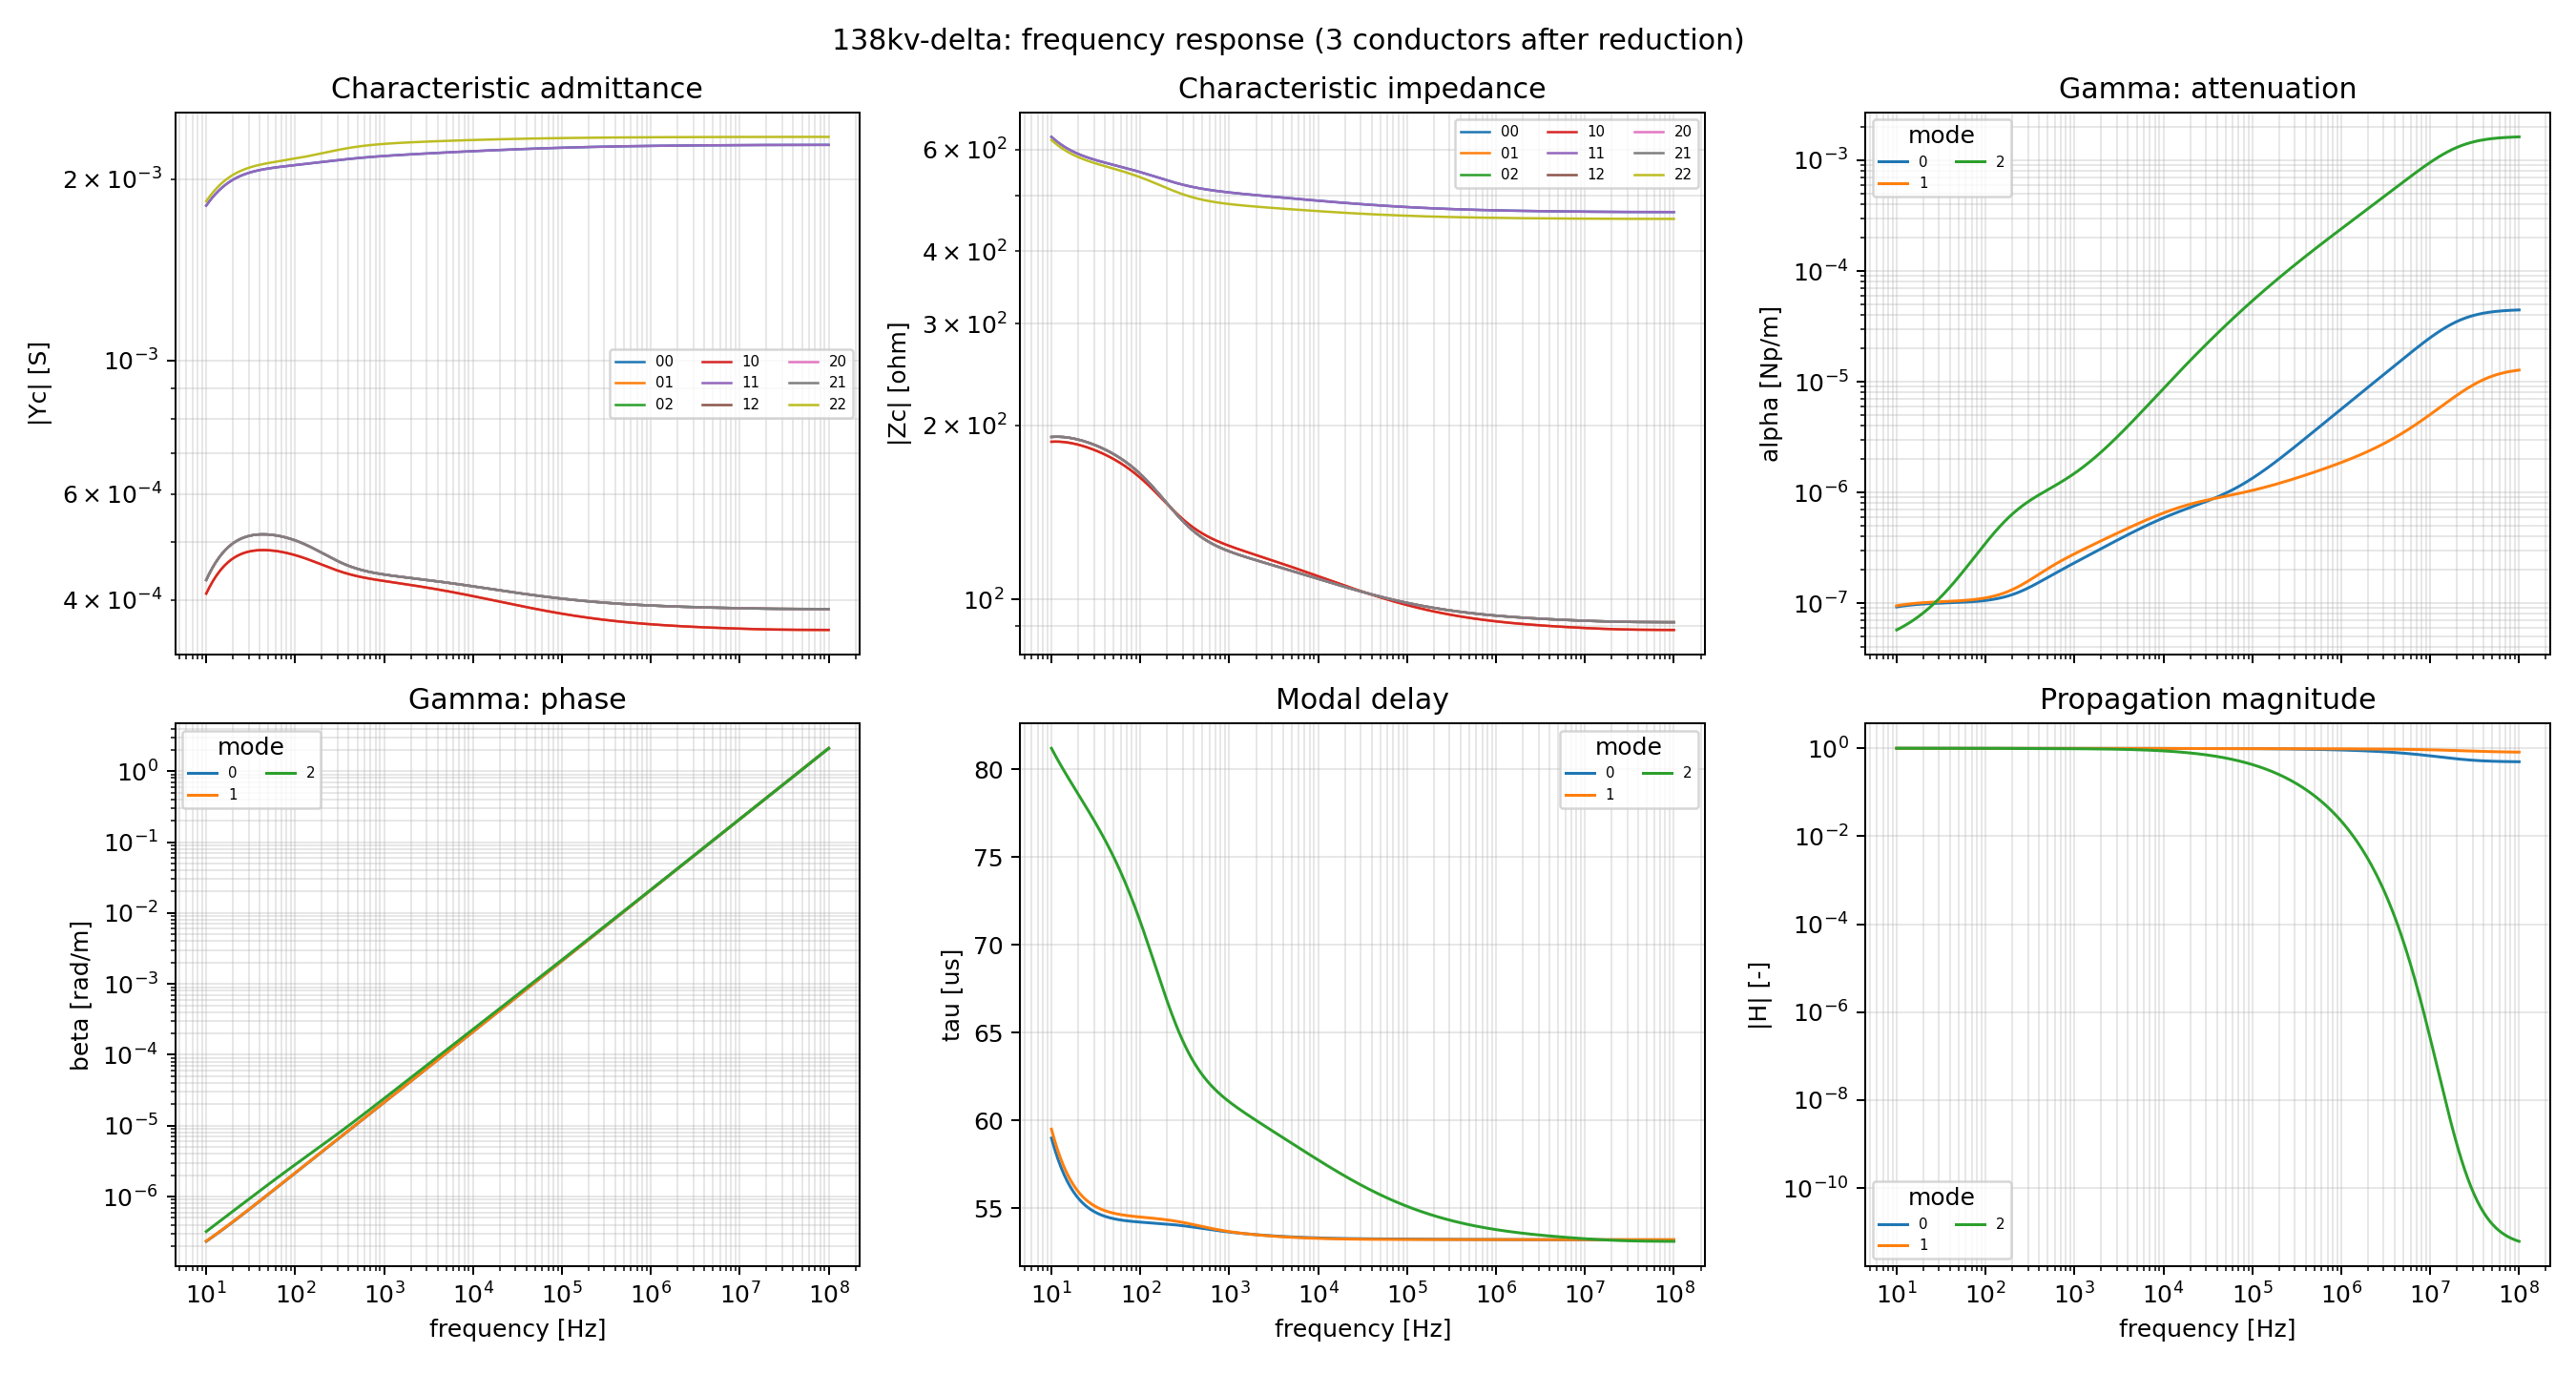

The table this chart was drawn from, first rows:
omega, Overhead_Yc_real_0_0, Overhead_Yc_imag_0_0, Overhead_Yc_real_0_1, Overhead_Yc_imag_0_1, Overhead_Yc_real_0_2, Overhead_Yc_imag_0_2, Overhead_Yc_real_1_0, Overhead_Yc_imag_1_0, Overhead_Yc_real_1_1, Overhead_Yc_imag_1_1, Overhead_Yc_real_1_2, Overhead_Yc_imag_1_2, Overhead_Yc_real_2_0, Overhead_Yc_imag_2_0, Overhead_Yc_real_2_1, Overhead_Yc_imag_2_1, Overhead_Yc_real_2_2, Overhead_Yc_imag_2_2, Overhead_Zc_real_0_0, Overhead_Zc_imag_0_0, Overhead_Zc_real_0_1, Overhead_Zc_imag_0_1, Overhead_Zc_real_0_2
6.2831853071795869e+01, 1.7032837709576086e-03, 6.0537765527471799e-04, -3.5247528559459462e-04, -2.0865254256802814e-04, -3.6981389769555470e-04, -2.2231687100472379e-04, -3.5247528559459478e-04, -2.0865254256802860e-04, 1.7032837709576080e-03, 6.0537765527471734e-04, -3.6981389769555486e-04, -2.2231687100472385e-04, -3.6981389769555453e-04, -2.2231687100472390e-04, -3.6981389769555470e-04, -2.2231687100472409e-04, 1.7298025958438741e-03, 6.2198162511251640e-04, 6.0790527207062496e+02, -1.6952596951581563e+02, 1.8740063545321769e+02, -3.0164403720883604e+00, 1.9099872054090957e+02
6.5415379968575820e+01, 1.7227324769410037e-03, 5.9542160129272292e-04, -3.6022520157954504e-04, -2.0531233417130969e-04, -3.7815406602838584e-04, -2.1894084831587156e-04, -3.6022520157954498e-04, -2.0531233417130960e-04, 1.7227324769410034e-03, 5.9542160129272270e-04, -3.7815406602838562e-04, -2.1894084831587134e-04, -3.7815406602840373e-04, -2.1894084831622026e-04, -3.7815406602840351e-04, -2.1894084831622024e-04, 1.7497560218813753e-03, 6.1212218243094849e-04, 6.0573111404218901e+02, -1.6431898016476731e+02, 1.8745707266917915e+02, -3.5254015203983271e+00, 1.9107091784867538e+02
6.8105136602345354e+01, 1.7416386925359047e-03, 5.8507612599967512e-04, -3.6775372193360807e-04, -2.0173694949742802e-04, -3.8627310265759729e-04, -2.1530352552071554e-04, -3.6775372193360802e-04, -2.0173694949742805e-04, 1.7416386925359049e-03, 5.8507612599967480e-04, -3.8627310265759729e-04, -2.1530352552071548e-04, -3.8627310265750448e-04, -2.1530352551979315e-04, -3.8627310265750453e-04, -2.1530352551979312e-04, 1.7691681561646411e-03, 6.0186177787257460e-04, 6.0365264229524257e+02, -1.5927271165238537e+02, 1.8748490801548130e+02, -4.0402329751399071e+00, 1.9111395011920524e+02
7.0905490938862883e+01, 1.7599791614911243e-03, 5.7437619433245760e-04, -3.7504733558627767e-04, -1.9794384213055042e-04, -3.9415544530616519e-04, -2.1142228366814305e-04, -3.7504733558627772e-04, -1.9794384213055036e-04, 1.7599791614911243e-03, 5.7437619433245771e-04, -3.9415544530616519e-04, -2.1142228366814305e-04, -3.9415544530588931e-04, -2.1142228366496739e-04, -3.9415544530588926e-04, -2.1142228366496739e-04, 1.7880143763501363e-03, 5.9123544120423012e-04, 6.0166564311370405e+02, -1.5438455961358670e+02, 1.8748473763123332e+02, -4.5596232906814445e+00, 1.9112834012735354e+02
7.3820990546372755e+01, 1.7777340384071165e-03, 5.6335833542722335e-04, -3.8209433129449366e-04, -1.9395125480468735e-04, -4.0178734486882102e-04, -2.0731550063825618e-04, -3.8209433129449361e-04, -1.9395125480468735e-04, 1.7777340384071165e-03, 5.6335833542722291e-04, -4.0178734486882097e-04, -2.0731550063825613e-04, -4.0178734486883029e-04, -2.0731550063838461e-04, -4.0178734486883018e-04, -2.0731550063838455e-04, 1.8062734690373573e-03, 5.8027993719492708e-04, 5.9976594671806959e+02, -1.4965187876154482e+02, 1.8745720764665109e+02, -5.0823533207584664e+00, 1.9111466500584925e+02
7.6856369980520014e+01, 1.7948870537379566e-03, 5.5206025471190873e-04, -3.8888486697120120e-04, -1.8977801583731463e-04, -4.0915696208635474e-04, -2.0300234537364505e-04, -3.8888486697120109e-04, -1.8977801583731444e-04, 1.7948870537379557e-03, 5.5206025471190852e-04, -4.0915696208635501e-04, -2.0300234537364543e-04, -4.0915696208658974e-04, -2.0300234537214837e-04, -4.0915696208658969e-04, -2.0300234537214829e-04, 1.8239278180153078e-03, 5.6903337795328752e-04, 5.9794943486877889e+02, -1.4507198001529642e+02, 1.8740300596261497e+02, -5.6072986055751119e+00, 1.9107354817432309e+02
8.0016558472918234e+01, 1.8114254811547284e-03, 5.4052035621138966e-04, -3.9541093616105673e-04, -1.8544329338815747e-04, -4.1625436058367632e-04, -1.9850251592918612e-04, -3.9541093616105694e-04, -1.8544329338815796e-04, 1.8114254811547293e-03, 5.4052035621138955e-04, -4.1625436058367616e-04, -1.9850251592918550e-04, -4.1625436058072144e-04, -1.9850251592903490e-04, -4.1625436058072117e-04, -1.9850251592903520e-04, 1.8409633958955188e-03, 5.5753473726872593e-04, 5.9621204845419606e+02, -1.4064213017138056e+02, 1.8732285299535363e+02, -6.1334265668190859e+00, 1.9100564988682507e+02
8.3306687935856900e+01, 1.8273402395887275e-03, 5.2877742582896207e-04, -4.0166640838621575e-04, -1.8096643339384142e-04, -4.2307156823643969e-04, -1.9383607218220438e-04, -4.0166640838621532e-04, -1.8096643339384074e-04, 1.8273402395887260e-03, 5.2877742582896239e-04, -4.2307156823643991e-04, -1.9383607218220535e-04, -4.2307156823766793e-04, -1.9383607217484194e-04, -4.2307156823766820e-04, -1.9383607217484175e-04, 1.8573698850812604e-03, 5.4582352891108059e-04, 5.9454979319582742e+02, -1.3635955079572787e+02, 1.8721749405604766e+02, -6.6597992766971617e+00, 1.9091165967816261e+02
8.6732101296147491e+01, 1.8426257188275238e-03, 5.1687005868728236e-04, -4.0764692339425614e-04, -1.7636667144191659e-04, -4.2960249895981255e-04, -1.8902311986907557e-04, -4.0764692339425679e-04, -1.7636667144191781e-04, 1.8426257188275264e-03, 5.1687005868728214e-04, -4.2960249895981228e-04, -1.8902311986907405e-04, -4.2960249895022858e-04, -1.8902311986500870e-04, -4.2960249895022804e-04, -1.8902311986500916e-04, 1.8731405287347029e-03, 5.3393921947282477e-04, 5.9295875153471138e+02, -1.3222141944742705e+02, 1.8708769100422862e+02, -7.1855668143071600e+00, 1.9079228758187625e+02
9.0298361171640849e+01, 1.8572798569976541e-03, 5.0483657921777112e-04, -4.1334992716390975e-04, -1.7166309409418558e-04, -4.3584299380156137e-04, -1.8408377086387808e-04, -4.1334992716390877e-04, -1.7166309409418404e-04, 1.8572798569976505e-03, 5.0483657921777166e-04, -4.3584299380156164e-04, -1.8408377086388003e-04, -4.3584299380910920e-04, -1.8408377084786997e-04, -4.3584299380910980e-04, -1.8408377084786921e-04, 1.8882722152340455e-03, 5.2192113853841572e-04, 5.9143508089135310e+02, -1.2822487131676331e+02, 1.8693421482967065e+02, -7.7099738790273555e+00, 1.9064825681675396e+02
9.4011258904507542e+01, 1.8713037075471291e-03, 4.9271425304939491e-04, -4.1877443409553118e-04, -1.6687424752117534e-04, -4.4179061554145733e-04, -1.7903770299222807e-04, -4.1877443409553292e-04, -1.6687424752117455e-04, 1.8713037075471276e-03, 4.9271425304939112e-04, -4.4179061554145549e-04, -1.7903770299222766e-04, -4.4179061549006165e-04, -1.7903770304152864e-04, -4.4179061549006366e-04, -1.7903770304152964e-04, 1.9027650759173523e-03, 5.0980766706141666e-04, 5.8997503275225847e+02, -1.2436700339264678e+02, 1.8675783830491184e+02, -8.2323449991526356e+00, 1.9048029552823090e+02
9.7876823965948702e+01, 1.8847017069098262e-03, 4.8053940292770123e-04, -4.2392115073474859e-04, -1.6201819488170500e-04, -4.4744476917856055e-04, -1.7390423497476123e-04, -4.2392115073474891e-04, -1.6201819488170899e-04, 1.8847017069098346e-03, 4.8053940292770296e-04, -4.4744476917856190e-04, -1.7390423497475730e-04, -4.4744476914188107e-04, -1.7390423495010173e-04, -4.4744476914187808e-04, -1.7390423495010300e-04, 1.9166227450806866e-03, 4.9763635682750166e-04, 5.8857494743771633e+02, -1.2064486849676872e+02, 1.8655932985166530e+02, -8.7520903815904880e+00, 1.9028913112008286e+02
1.0190133374761122e+02, 1.8974808032096483e-03, 4.6834699260074429e-04, -4.2879205954988661e-04, -1.5711232561053162e-04, -4.5280628208613927e-04, -1.6870206533313925e-04, -4.2879205954988602e-04, -1.5711232561052958e-04, 1.8974808032096442e-03, 4.6834699260074380e-04, -4.5280628208613899e-04, -1.6870206533314139e-04, -4.5280628210054815e-04, -1.6870206533734720e-04, -4.5280628210054945e-04, -1.6870206533734657e-04, 1.9298515086035514e-03, 4.8544345020571679e-04, 5.8723125725734440e+02, -1.1705550309374004e+02, 1.8633944407855691e+02, -9.2687048231828690e+00, 1.9007547924387168e+02
1.0609132375560732e+02, 1.9096507520367156e-03, 4.5617004586738931e-04, -4.3339051802210185e-04, -1.5217305534629899e-04, -4.5787754361627437e-04, -1.6344898064279926e-04, -4.3339051802210484e-04, -1.5217305534629720e-04, 1.9096507520367124e-03, 4.5617004586738383e-04, -4.5787754361627025e-04, -1.6344898064279913e-04, -4.5787754360983806e-04, -1.6344898072843752e-04, -4.5787754360984147e-04, -1.6344898072843774e-04, 1.9424606119438212e-03, 4.7326333486378549e-04, 5.8594051047160974e+02, -1.1359590298183861e+02, 1.8609892207039226e+02, -9.7817462967362658e+00, 1.8984004443109473e+02
1.1045359822369301e+02, 1.9212236983607509e-03, 4.4403995183151451e-04, -4.3772107343211539e-04, -1.4721599455305926e-04, -4.6266228568891802e-04, -1.5816200022472090e-04, -4.3772107343212070e-04, -1.4721599455306153e-04, 1.9212236983607498e-03, 4.4403995183150128e-04, -4.6266228568891450e-04, -1.5816200022471347e-04, -4.6266228569574931e-04, -1.5816200046695955e-04, -4.6266228569575733e-04, -1.5816200046696625e-04, 1.9544618346639827e-03, 4.6112879978290504e-04, 5.8469935161141200e+02, -1.1026304697673048e+02, 1.8583847971098638e+02, -1.0290851164282262e+01, 1.8958350769592030e+02
1.1499524116283990e+02, 1.9322139847548173e-03, 4.3198585684007325e-04, -4.4178937960146972e-04, -1.4225563181660618e-04, -4.6716552733826449e-04, -1.5285704959856406e-04, -4.4178937960146912e-04, -1.4225563181662155e-04, 1.9322139847548498e-03, 4.3198585684003753e-04, -4.6716552733828433e-04, -1.5285704959854506e-04, -4.6716552597461907e-04, -1.5285705090002367e-04, -4.6716552597461728e-04, -1.5285705090006731e-04, 1.9658693178863278e-03, 4.4907044911422479e-04, 5.8350454473439561e+02, -1.0705390149684995e+02, 1.8555880729076446e+02, -1.0795727272049424e+01, 1.8930652629089838e+02
1.1972362786514542e+02, 1.9426373848596063e-03, 4.2003622833969913e-04, -4.4560174211742259e-04, -1.3730617479742969e-04, -4.7139295304778024e-04, -1.4754973219337087e-04, -4.4560174211742264e-04, -1.3730617479742967e-04, 1.9426373848596061e-03, 4.2003622833969940e-04, -4.7139295304778013e-04, -1.4754973219337098e-04, -4.7139295305832481e-04, -1.4754973218455321e-04, -4.7139295305832470e-04, -1.4754973218455292e-04, 1.9766986217904731e-03, 4.3711810642830981e-04, 5.8235292155351169e+02, -1.0396538663970321e+02, 1.8526057447455406e+02, -1.1296106162762355e+01, 1.8900973558743115e+02
1.2464643688076109e+02, 1.9525114280027182e-03, 4.0821483636923819e-04, -4.4916539469600479e-04, -1.3237946549595273e-04, -4.7535155509802749e-04, -1.4225327494547230e-04, -4.4916539469600490e-04, -1.3237946549595273e-04, 1.9525114280027191e-03, 4.0821483636923830e-04, -4.7535155509802754e-04, -1.4225327494547232e-04, -4.7535155509474133e-04, -1.4225327494243176e-04, -4.7535155509474138e-04, -1.4225327494243179e-04, 1.9869674833981662e-03, 4.2529702957344671e-04, 5.8124149396667156e+02, -1.0099448520608438e+02, 1.8494439698512247e+02, -1.1791828942088745e+01, 1.8869371880675726e+02
1.2977166248729000e+02, 1.9618549101488693e-03, 3.9654501950766560e-04, -4.5248814791795081e-04, -1.2748718226810346e-04, -4.7904887205976699e-04, -1.3698070861588001e-04, -4.5248814791795075e-04, -1.2748718226810344e-04, 1.9618549101488685e-03, 3.9654501950766560e-04, -4.7904887205976699e-04, -1.3698070861587996e-04, -4.7904887206010890e-04, -1.3698070861361256e-04, -4.7904887206010890e-04, -1.3698070861361251e-04, 1.9966948357527936e-03, 4.1363194423793244e-04, 5.8016733971335623e+02, -9.8138127650825794e+01, 1.8461086813121605e+02, -1.2282748742204376e+01, 1.8835903553804573e+02
1.3510762767190218e+02, 1.9706875806030769e-03, 3.8504746547679411e-04, -4.5557828820045693e-04, -1.2263970645164611e-04, -4.8249308049842121e-04, -1.3174371186984918e-04, -4.5557828820045687e-04, -1.2263970645164614e-04, 1.9706875806030769e-03, 3.8504746547679384e-04, -4.8249308049842121e-04, -1.3174371186984912e-04, -4.8249308048351586e-04, -1.3174371184980819e-04, -4.8249308048351581e-04, -1.3174371184980813e-04, 2.0059007424163642e-03, 4.0214491111866468e-04, 5.7912765770010719e+02, -9.5393264299594449e+01, 1.8426053847578214e+02, -1.2768771539923975e+01, 1.8800620181723460e+02
1.4066299764724951e+02, 1.9790299432847335e-03, 3.7374062481742242e-04, -4.5844446952611912e-04, -1.1784633895631135e-04, -4.8569283486740456e-04, -1.2655281852697582e-04, -4.5844446952611917e-04, -1.1784633895631131e-04, 1.9790299432847344e-03, 3.7374062481742291e-04, -4.8569283486740462e-04, -1.2655281852697603e-04, -4.8569283483059612e-04, -1.2655281847992404e-04, -4.8569283483059617e-04, -1.2655281847992407e-04, 2.0146061420562955e-03, 3.9085571005819926e-04, 5.7811975946147925e+02, -9.2756856462416806e+01, 1.8389391702119386e+02, -1.3249841876093379e+01, 1.8763569052132536e+02
1.4644679392313063e+02, 1.9869030016687128e-03, 3.6264085797690481e-04, -4.6109558790082000e-04, -1.1311537431620472e-04, -4.8865712519559909e-04, -1.2141748726994209e-04, -4.6109558790081962e-04, -1.1311537431620506e-04, 1.9869030016687107e-03, 3.6264085797690215e-04, -4.8865712519559888e-04, -1.2141748726994109e-04, -4.8865712515729369e-04, -1.2141748723435682e-04, -4.8865712515729423e-04, -1.2141748723435670e-04, 2.0228325803027507e-03, 3.7978198139873294e-04, 5.7714106195124623e+02, -9.0225880731336815e+01, 1.8351147158198089e+02, -1.3725935872788343e+01, 1.8724793140132209e+02
1.5246840895675493e+02, 1.9943281182467358e-03, 3.5176242865242501e-04, -4.6354071422353077e-04, -1.0845410062480553e-04, -4.9139519861247536e-04, -1.1634609355487236e-04, -4.6354071422353093e-04, -1.0845410062480546e-04, 1.9943281182467358e-03, 3.5176242865242533e-04, -4.9139519861247515e-04, -1.1634609355487245e-04, -4.9139519862022567e-04, -1.1634609356267403e-04, -4.9139519862022578e-04, -1.1634609356267410e-04, 2.0306020616361487e-03, 3.6893920923599294e-04, 5.7618909004670070e+02, -8.7797332621931616e+01, 1.8311362557124215e+02, -1.4197058552485535e+01, 1.8684330740547333e+02
1.5873762140539807e+02, 2.0013267616776930e-03, 3.4111746810184813e-04, -4.6578896568573246e-04, -1.0386878443378154e-04, -4.9391642641558194e-04, -1.1134590601504565e-04, -4.6578896568573225e-04, -1.0386878443378169e-04, 2.0013267616776922e-03, 3.4111746810184607e-04, -4.9391642641558216e-04, -1.1134590601504496e-04, -4.9391642641453146e-04, -1.1134590601944444e-04, -4.9391642641453178e-04, -1.1134590601944434e-04, 2.0379367954712307e-03, 3.5834067733306031e-04, 5.7526147758800300e+02, -8.5468234469424999e+01, 1.8270075467166780e+02, -1.4663238683816481e+01, 1.8642215099515863e+02
1.6526461200621813e+02, 2.0079203599211843e-03, 3.3071638540590196e-04, -4.6784944336011164e-04, -9.9364873632575197e-05, -4.9623020959294929e-04, -1.0642329656329802e-04, -4.6784944336011132e-04, -9.9364873632575441e-05, 2.0079203599211830e-03, 3.3071638540589957e-04, -4.9623020959294961e-04, -1.0642329656329717e-04, -4.9623020953763644e-04, -1.0642329655055880e-04, -4.9623020953763676e-04, -1.0642329655055863e-04, 2.0448590261585640e-03, 3.4799788411107836e-04, 5.7435595234324944e+02, -8.3235633236915007e+01, 1.8227319496454561e+02, -1.5124519793699841e+01, 1.8598475172588772e+02
1.7205998010901936e+02, 2.0141301772844539e-03, 3.2056784518627520e-04, -4.6973116877946515e-04, -9.4946987667377945e-05, -4.9834591236982929e-04, -1.0158372723038577e-04, -4.6973116877946667e-04, -9.4946987667377051e-05, 2.0141301772844595e-03, 3.2056784518628485e-04, -4.9834591236982842e-04, -1.0158372723038905e-04, -4.9834591232017034e-04, -1.0158372728279049e-04, -4.9834591232016817e-04, -1.0158372728279106e-04, 2.0513909094095647e-03, 3.3792051531479628e-04, 5.7347033709057621e+02, -8.1096604439946248e+01, 1.8183123978352799e+02, -1.5580957372621208e+01, 1.8553135285386443e+02
1.7913476088881166e+02, 2.0199773094894307e-03, 3.1067836495474692e-04, -4.7144306735825623e-04, -9.0618719624576121e-05, -5.0027286848065844e-04, -9.6831543687269002e-05, -4.7144306735825606e-04, -9.0618719624576311e-05, 2.0199773094894294e-03, 3.1067836495474616e-04, -5.0027286848065822e-04, -9.6831543687268690e-05, -5.0027286848891095e-04, -9.6831543681307855e-05, -5.0027286848891095e-04, -9.6831543681307787e-05, 2.0575545254746526e-03, 3.2811602842913734e-04, 5.7260256575587448e+02, -7.9048258983412438e+01, 1.8137512507059600e+02, -1.6032623460645805e+01, 1.8506213680357322e+02
1.8650044326611896e+02, 2.0254820410601547e-03, 3.0105366507933575e-04, -4.7299368884289213e-04, -8.6383306037783199e-05, -5.0201999698934929e-04, -9.2170660097418451e-05, -4.7299368884289164e-04, -8.6383306037783375e-05, 2.0254820410601539e-03, 3.0105366507933245e-04, -5.0201999698934994e-04, -9.2170660097417489e-05, -5.0201999701202267e-04, -9.2170660130054020e-05, -5.0201999701202354e-04, -9.2170660130053925e-05, 2.0633711589585044e-03, 3.1859101525096381e-04, 5.7175063527065015e+02, -7.7087744155672993e+01, 1.8090506157537581e+02, -1.6479575380651912e+01, 1.8457725570548405e+02
1.9416898856413573e+02, 2.0306644539014387e-03, 2.9169751741972636e-04, -4.7439146925473344e-04, -8.2243055873561384e-05, -5.0359615787781361e-04, -8.7603982794711479e-05, -4.7439146925473187e-04, -8.2243055873562062e-05, 2.0306644539014340e-03, 2.9169751741971742e-04, -5.0359615787781491e-04, -8.7603982794708511e-05, -5.0359615781905127e-04, -8.7603982789186968e-05, -5.0359615781905343e-04, -8.7603982789186453e-05, 2.0688619802701901e-03, 3.0935004175595710e-04, 5.7091264644413434e+02, -7.5212241243535317e+01, 1.8042120510662485e+02, -1.6921880568241228e+01, 1.8407680305429173e+02
2.0215284993303081e+02, 2.0355440409958007e-03, 2.8261245916288020e-04, -4.7564456508343296e-04, -7.8199707413497790e-05, -5.0500992833507727e-04, -8.3133774865172370e-05, -4.7564456508343046e-04, -7.8199707413499254e-05, 2.0355440409957895e-03, 2.8261245916286513e-04, -5.0500992833507835e-04, -8.3133774865167003e-05, -5.0500992823607617e-04, -8.3133774783571683e-05, -5.0500992823607909e-04, -8.3133774783570544e-05, 2.0740476159669314e-03, 3.0039636462072817e-04, 5.7008678059187332e+02, -7.3418965233097111e+01, 1.7992367566329457e+02, -1.7359598494974577e+01, 1.8356083190995665e+02
2.1046499257294212e+02, 2.0401395529464445e-03, 2.7380002337367711e-04, -4.7676077625633738e-04, -7.4254540371004857e-05, -5.0626950804802157e-04, -7.8761774913078855e-05, -4.7676077625633613e-04, -7.4254540371005277e-05, 2.0401395529464419e-03, 2.7380002337367034e-04, -5.0626950804802287e-04, -7.8761774913076497e-05, -5.0626950810078058e-04, -7.8761774930959842e-05, -5.0626950810078177e-04, -7.8761774930959219e-05, 2.0789479833708212e-03, 2.9173216231938000e-04, 5.6927129060694608e+02, -7.1705168325846756e+01, 1.7941255765906857e+02, -1.7792773290648025e+01, 1.8302935481292238e+02
2.1911891478850168e+02, 2.0444690681005739e-03, 2.6526033976335988e-04, -4.7774753683475335e-04, -7.0408164794939096e-05, -5.0738274193732941e-04, -7.4488985037673373e-05, -4.7774753683474744e-04, -7.0408164794942592e-05, 2.0444690681005497e-03, 2.6526033976332584e-04, -5.0738274193733201e-04, -7.4488985037661053e-05, -5.0738274135089215e-04, -7.4488984437618008e-05, -5.0738274135089844e-04, -7.4488984437615338e-05, 2.0835823874326368e-03, 2.8335813409705783e-04, 5.6846450819525751e+02, -7.0068155956307720e+01, 1.7888786938299873e+02, -1.8221440891762768e+01, 1.8248231360799485e+02
2.2812866990908461e+02, 2.0485503072485848e-03, 2.5699284264677364e-04, -4.7861220493997277e-04, -6.6660932924472350e-05, -5.0835736668818597e-04, -7.0316094219499182e-05, -4.7861220493997239e-04, -6.6660932924472485e-05, 2.0485503072485835e-03, 2.5699284264677223e-04, -5.0835736668818586e-04, -7.0316094219498627e-05, -5.0835736666100307e-04, -7.0316094192503538e-05, -5.0835736666100307e-04, -7.0316094192503361e-05, 2.0879698039053029e-03, 2.7527421141009336e-04, 5.6766485231881154e+02, -6.8505219515424415e+01, 1.7834966450290889e+02, -1.8645611762749887e+01, 1.8191968044745093e+02
2.3750888911037561e+02, 2.0523997780006673e-03, 2.4899592893512599e-04, -4.7936143054817131e-04, -6.3012667642554427e-05, -5.0920039135445776e-04, -6.6243212764250224e-05, -4.7936143054817495e-04, -6.3012667642552245e-05, 2.0523997780006820e-03, 2.4899592893514664e-04, -5.0920039135445645e-04, -6.6243212764257665e-05, -5.0920039175174922e-04, -6.6243213154227229e-05, -5.0920039175174532e-04, -6.6243213154228747e-05, 2.0921280323496299e-03, 2.6747921081027092e-04, 5.6687078286399492e+02, -6.7013744595917586e+01, 1.7779787781676751e+02, -1.9065277475780615e+01, 1.8134130399286420e+02
2.4727480517431579e+02, 2.0560333230110832e-03, 2.4126726872828019e-04, -4.8000155950800891e-04, -5.9462887847008973e-05, -5.0991849087582257e-04, -6.2270100380470997e-05, -4.8000155950800864e-04, -5.9462887847009699e-05, 2.0560333230110772e-03, 2.4126726872827632e-04, -5.0991849087582192e-04, -6.2270100380469452e-05, -5.0991849058980234e-04, -6.2270100007951720e-05, -5.0991849058980277e-04, -6.2270100007951490e-05, 2.0960742397310625e-03, 2.5997114691191488e-04, 5.6608082921807875e+02, -6.5591138957153390e+01, 1.7723242936476802e+02, -1.9480399745115815e+01, 1.8074701330075365e+02
2.5744227722601380e+02, 2.0594664790885772e-03, 2.3380394533561424e-04, -4.8053889642662312e-04, -5.6010919733256224e-05, -5.1051826617154288e-04, -5.8396280951230218e-05, -4.8053889642662951e-04, -5.6010919733253371e-05, 2.0594664790885950e-03, 2.3380394533564861e-04, -5.1051826617153767e-04, -5.8396280951242436e-05, -5.1051826620492351e-04, -5.8396280952259133e-05, -5.1051826620491614e-04, -5.8396280952261911e-05, 2.0998253202966022e-03, 2.5274737270555923e-04, 5.6529361174360736e+02, -6.4234789197804574e+01, 1.7665328705679713e+02, -1.9890906360215595e+01, 1.8013668036809136e+02
2.6802781648779057e+02, 2.0627131500586325e-03, 2.2660208125863037e-04, -4.8097875870975595e-04, -5.2655540771339143e-05, -5.1100530176919961e-04, -5.4620705681055998e-05, -4.8097875870974001e-04, -5.2655540771345966e-05, 2.0627131500585922e-03, 2.2660208125854244e-04, -5.1100530176921533e-04, -5.4620705681025315e-05, -5.1100530172803473e-04, -5.4620706955121209e-05, -5.1100530172805457e-04, -5.4620706955114168e-05, 2.1033965666160232e-03, 2.4580419730530043e-04, 5.6450776818568272e+02, -6.2942224259684814e+01, 1.7606023120799185e+02, -2.0296711075247760e+01, 1.7950998533269822e+02
2.7904861309218421e+02, 2.0657881553853646e-03, 2.1965813418146774e-04, -4.8132719832428395e-04, -4.9395976955649595e-05, -5.1138587362740365e-04, -5.0942739168924359e-05, -4.8132719832429089e-04, -4.9395976955646790e-05, 2.0657881553853810e-03, 2.1965813418150460e-04, -5.1138587362739693e-04, -5.0942739168937329e-05, -5.1138587354951966e-04, -5.0942738546538102e-05, -5.1138587354951175e-04, -5.0942738546541165e-05, 2.1068042087904254e-03, 2.3913819945393138e-04, 5.6372205230772806e+02, -6.1710790061848101e+01, 1.7545331402226350e+02, -2.0697628704210000e+01, 1.7886687697090466e+02
2.9052256399745221e+02, 2.0687035058592506e-03, 2.1296691433765144e-04, -4.8158855192104410e-04, -4.6230385306683541e-05, -5.1166451224991328e-04, -4.7360667283536553e-05, -4.8158855192104226e-04, -4.6230385306684571e-05, 2.0687035058592450e-03, 2.1296691433764033e-04, -5.1166451224991469e-04, -4.7360667283532236e-05, -5.1166451241296254e-04, -4.7360667313146439e-05, -5.1166451241296460e-04, -4.7360667313145341e-05, 2.1100617098023778e-03, 2.3274421281189452e-04, 5.6293520993360630e+02, -6.0538127282991503e+01, 1.7483218768594239e+02, -2.1093519932743661e+01, 1.7820689837185731e+02
3.0246830205090794e+02, 2.0714721471908094e-03, 2.0652376412809081e-04, -4.8176788820153042e-04, -4.3157480089138576e-05, -5.1184643709825792e-04, -4.3873312333475562e-05, -4.8176788820152846e-04, -4.3157480089138637e-05, 2.0714721471908090e-03, 2.0652376412808116e-04, -5.1184643709826225e-04, -4.3873312333473068e-05, -5.1184643705577259e-04, -4.3873313486548547e-05, -5.1184643705577551e-04, -4.3873313486548052e-05, 2.1131834800825790e-03, 2.2661753042728532e-04, 5.6214609556577591e+02, -5.9421687796019462e+01, 1.7419678685391330e+02, -2.1484134035363400e+01, 1.7752987366215183e+02
3.1490522624728618e+02, 2.0741056579752629e-03, 2.0032340578954064e-04, -4.8186948044392570e-04, -4.0175640032136225e-05, -5.1193603262241654e-04, -4.0479160906430788e-05, -4.8186948044392748e-04, -4.0175640032136137e-05, 2.0741056579752634e-03, 2.0032340578954883e-04, -5.1193603262241264e-04, -4.0479160906433004e-05, -5.1193603259700577e-04, -4.0479159964720001e-05, -5.1193603259700306e-04, -4.0479159964720455e-05, 2.1161825944708886e-03, 2.2075273090639758e-04, 5.6135359779760086e+02, -5.8359026045511634e+01, 1.7354691982143521e+02, -2.1869186407343740e+01, 1.7683549721125908e+02
3.2785353323127407e+02, 2.0766150452431217e-03, 1.9436011298709576e-04, -4.8189737112561457e-04, -3.7283072811210222e-05, -5.1193741811288238e-04, -3.7176521644988311e-05, -4.8189737112561381e-04, -3.7283072811210358e-05, 2.0766150452431217e-03, 1.9436011298709107e-04, -5.1193741811288423e-04, -3.7176521644986881e-05, -5.1193741823892609e-04, -3.7176522088765996e-05, -5.1193741823892728e-04, -3.7176522088765501e-05, 2.1190715794759804e-03, 2.1514385632457844e-04, 5.6055666760323675e+02, -5.7347711301548557e+01, 1.7288238094498047e+02, -2.2248364767078947e+01, 1.7612344701708273e+02
3.4133425009536967e+02, 2.0790108050825493e-03, 1.8862820004363488e-04, -4.8185535538151707e-04, -3.4478113055887810e-05, -5.1185442373215045e-04, -3.3963841080435476e-05, -4.8185535538151491e-04, -3.4478113055888183e-05, 2.0790108050825480e-03, 1.8862820004362504e-04, -5.1185442373215370e-04, -3.3963841080431884e-05, -5.1185442398017807e-04, -3.3963841671172841e-05, -5.1185442398018002e-04, -3.3963841671171554e-05, 2.1218624695965986e-03, 2.0978489126160772e-04, 5.5975431628731496e+02, -5.6385302015914512e+01, 1.7220300798140732e+02, -2.2621274015691561e+01, 1.7539344400629417e+02
3.5536926852632291e+02, 2.0813028500964986e-03, 1.8312168236921518e-04, -4.8174697301642749e-04, -3.1759010857778949e-05, -5.1169059428326016e-04, -3.0839490453595895e-05, -4.8174697301642944e-04, -3.1759010857777200e-05, 2.0813028500965064e-03, 1.8312168236922640e-04, -5.1169059428326103e-04, -3.0839490453603803e-05, -5.1169059218091973e-04, -3.0839492748363414e-05, -5.1169059218092179e-04, -3.0839492748367392e-05, 2.1245667291460296e-03, 2.0466941728691627e-04, 5.5894561230862041e+02, -5.5469370307535129e+01, 1.7150863108349918e+02, -2.2987477297813872e+01, 1.7464520138474410e+02
3.6998138035561561e+02, 2.0835000836226490e-03, 1.7783425667776604e-04, -4.8157519651633449e-04, -2.9123903489764380e-05, -5.1144885147394079e-04, -2.7801747237740834e-05, -4.8157519651632289e-04, -2.9123903489769963e-05, 2.0835000836226269e-03, 1.7783425667771045e-04, -5.1144885147394806e-04, -2.7801747237707129e-05, -5.1144886061394368e-04, -2.7801741592403284e-05, -5.1144886061394346e-04, -2.7801741592385540e-05, 2.1271948533064444e-03, 1.9979059267092445e-04, 5.5812970705075577e+02, -5.4597528604461601e+01, 1.7079905351678465e+02, -2.3346470617448155e+01, 1.7387840407235484e+02
3.8519431457170947e+02, 2.0856117946742108e-03, 1.7275978461736631e-04, -4.8134341560621146e-04, -2.6571156174488689e-05, -5.1113254992877859e-04, -2.4849132166104804e-05, -4.8134341560620040e-04, -2.6571156174490719e-05, 2.0856117946742069e-03, 1.7275978461731817e-04, -5.1113254992879583e-04, -2.4849132166078316e-05, -5.1113255887451998e-04, -2.4849129970030522e-05, -5.1113255887452616e-04, -2.4849129970013703e-05, 2.1297576772470422e-03, 1.9514162498623783e-04, 5.5730577770797049e+02, -5.3767324791370356e+01, 1.7007417774188701e+02, -2.3697720354192160e+01, 1.7309284293643987e+02
4.0103277585416777e+02, 2.0876459603186648e-03, 1.6789208320899148e-04, -4.8105422398594510e-04, -2.4099156051447711e-05, -5.1074418053890841e-04, -2.1980233395474571e-05, -4.8105422398594532e-04, -2.4099156051449134e-05, 2.0876459603186587e-03, 1.6789208320899078e-04, -5.1074418053890342e-04, -2.1980233395471694e-05, -5.1074418019099921e-04, -2.1980232352627332e-05, -5.1074418019099574e-04, -2.1980232352626600e-05, 2.1322647693854308e-03, 1.9071554992039017e-04, 5.5647308872845406e+02, -5.2976372432322904e+01, 1.6933387893291203e+02, -2.4040589865002186e+01, 1.7228828186783107e+02
4.1752248469222599e+02, 2.0896102296657660e-03, 1.6322434604124688e-04, -4.8071013363747329e-04, -2.1706069526875209e-05, -5.1028613152919974e-04, -1.9193433212327780e-05, -4.8071013363747383e-04, -2.1706069526875097e-05, 2.0896102296657660e-03, 1.6322434604124908e-04, -5.1028613152919887e-04, -1.9193433212329027e-05, -5.1028613106055367e-04, -1.9193433409288785e-05, -5.1028613106055313e-04, -1.9193433409289564e-05, 2.1347253789242623e-03, 1.8650467593109792e-04, 5.5563101306414262e+02, -5.2222255787561089e+01, 1.6857806014373094e+02, -2.4374419167373453e+01, 1.7146451582051577e+02
4.3469021915296497e+02, 2.0915118018484404e-03, 1.5875023445591205e-04, -4.8031349198888828e-04, -1.9390405165463533e-05, -5.0976061226376958e-04, -1.6487502978950580e-05, -4.8031349198888817e-04, -1.9390405165463025e-05, 2.0915118018484430e-03, 1.5875023445591235e-04, -5.0976061226377131e-04, -1.6487502978951630e-05, -5.0976061209880019e-04, -1.6487503253124496e-05, -5.0976061209880160e-04, -1.6487503253124818e-05, 2.1371482690080972e-03, 1.8250161898027145e-04, 5.5477895850299410e+02, -5.1502579994510093e+01, 1.6780667686670805e+02, -2.4698469843592285e+01, 1.7062140162631260e+02
4.5256385836690953e+02, 2.0933574456963311e-03, 1.5446322942124600e-04, -4.7986650205402895e-04, -1.7150683056598073e-05, -5.0916967276786091e-04, -1.3861266916238830e-05, -4.7986650205402901e-04, -1.7150683056598594e-05, 2.0933574456963281e-03, 1.5446322942124516e-04, -5.0916967276785983e-04, -1.3861266916237541e-05, -5.0916967250754191e-04, -1.3861266911575724e-05, -5.0916967250754094e-04, -1.3861266911575239e-05, 2.1395417589231002e-03, 1.7869868195776245e-04, 5.5391643238306631e+02, -5.0814941162537345e+01, 1.6701973978488709e+02, -2.5011953511864956e+01, 1.6975885883294214e+02
4.7117242780167385e+02, 2.0951536854802205e-03, 1.5035673906122629e-04, -4.7937132311146670e-04, -1.4985494372142547e-05, -5.0851531944222210e-04, -1.1313671072913093e-05, -4.7937132311146654e-04, -1.4985494372141490e-05, 2.0951536854802253e-03, 1.5035673906122699e-04, -5.0851531944222535e-04, -1.1313671072915493e-05, -5.0851531921044472e-04, -1.1313671230584519e-05, -5.0851531921044732e-04, -1.1313671230585301e-05, 2.1419138877062528e-03, 1.7508795986088211e-04, 5.5304303056991080e+02, -5.0156913053503168e+01, 1.6621733207904356e+02, -2.5314032841551118e+01, 1.6887689043823946e+02
4.9054614639717357e+02, 2.0969062796120149e-03, 1.4642423933157716e-04, -4.7882977783825578e-04, -1.2893554654766821e-05, -5.0779919814519716e-04, -8.8438305160745051e-06, -4.7882977783825562e-04, -1.2893554654764727e-05, 2.0969062796120236e-03, 1.4642423933157933e-04, -5.0779919814520301e-04, -8.8438305160796449e-06, -5.0779919732998771e-04, -8.8438300415485520e-06, -5.0779919732999248e-04, -8.8438300415505070e-06, 2.1442718975552516e-03, 1.7166144627751848e-04, 5.5215844293850364e+02, -4.9526117991555111e+01, 1.6539957049326020e+02, -2.5603810253102932e+01, 1.6797554420923217e+02
5.1071647563894692e+02, 2.0986205448102306e-03, 1.4265915539193774e-04, -4.7824358879774054e-04, -1.0873667551434798e-05, -5.0702285897098374e-04, -6.4509951791359565e-06, -4.7824358879774092e-04, -1.0873667551438383e-05, 2.0986205448102180e-03, 1.4265915539193408e-04, -5.0702285897097333e-04, -6.4509951791271610e-06, -5.0702286059035764e-04, -6.4509962798252815e-06, -5.0702286059034962e-04, -6.4509962798219611e-06, 2.1466225327507996e-03, 1.6841092441731003e-04, 5.5126246929474746e+02, -4.8920185445777406e+01, 1.6456664740539139e+02, -2.5880347634266467e+01, 1.6705495615891090e+02
5.3171617064928171e+02, 2.1003021830811337e-03, 1.3905494754556781e-04, -4.7761477467197393e-04, -8.9247668507861333e-06, -5.0618819117058942e-04, -4.1346329739156175e-06, -4.7761477467197334e-04, -8.9247668507853015e-06, 2.1003021830811376e-03, 1.3905494754556683e-04, -5.0618819117059354e-04, -4.1346329739162976e-06, -5.0618819054005181e-04, -4.1346339419006861e-06, -5.0618819054005398e-04, -4.1346339419002948e-06, 2.1489728266352185e-03, 1.6532808885253694e-04, 5.5035499681912211e+02, -4.8336674568193118e+01, 1.6371889990206577e+02, -2.6142671622849345e+01, 1.6611543108491909e+02
5.5357933337910868e+02, 2.1019553141482621e-03, 1.3560513130467811e-04, -4.7694466366633096e-04, -7.0458962125120026e-06, -5.0529635323651179e-04, -1.8943345233298001e-06, -4.7694466366633178e-04, -7.0458962125156372e-06, 2.1019553141482469e-03, 1.3560513130467616e-04, -5.0529635323649964e-04, -1.8943345233222975e-06, -5.0529635533181131e-04, -1.8943348328532704e-06, -5.0529635533180274e-04, -1.8943348328511882e-06, 2.1513281784078151e-03, 1.6240446369449361e-04, 5.4943604595633894e+02, -4.7773292066396216e+01, 1.6285665775625381e+02, -2.6389766027680572e+01, 1.6515727470827002e+02
5.7634146798704728e+02, 2.1035848758624441e-03, 1.3230317094045275e-04, -4.7623516923914308e-04, -5.2362009096470601e-06, -5.0434917898788611e-04, 2.7010663591981404e-07, -4.7623516923914352e-04, -5.2362009096472159e-06, 2.1035848758624433e-03, 1.3230317094045372e-04, -5.0434917898788470e-04, 2.7010663591933467e-07, -5.0434917940070357e-04, 2.7010727922101509e-07, -5.0434917940070270e-04, 2.7010727922036844e-07, 2.1536946569551893e-03, 1.5963141933426588e-04, 5.4850574295385775e+02, -4.7227640694338938e+01, 1.6198044359509703e+02, -2.6620604262699715e+01, 1.6418101714992730e+02
6.0003953849553216e+02, 2.1051942470965419e-03, 1.2914254601121116e-04, -4.7548755862980292e-04, -3.4949064260150323e-06, -5.0334782885471860e-04, 2.3588136630739780e-06, -4.7548755862980146e-04, -3.4949064260234446e-06, 2.1051942470965189e-03, 1.2914254601119357e-04, -5.0334782885470104e-04, 2.3588136631012182e-06, -5.0334783057433665e-04, 2.3588049333167600e-06, -5.0334783057432006e-04, 2.3588049333303566e-06, 2.1560767013877489e-03, 1.5700013066948250e-04, 5.4756434994926667e+02, -4.6697481986498367e+01, 1.6109077762417633e+02, -2.6834138072981979e+01, 1.6318719564410526e+02
6.2471202881765078e+02, 2.1067881965521691e-03, 1.2611717884602498e-04, -4.7470389624190251e-04, -1.8215281150562026e-06, -5.0229436195139846e-04, 4.3714563259468942e-06, -4.7470389624190370e-04, -1.8215281150521860e-06, 2.1067881965521782e-03, 1.2611717884603504e-04, -5.0229436195140540e-04, 4.3714563259324396e-06, -5.0229436167351332e-04, 4.3714615663450288e-06, -5.0229436167352059e-04, 4.3714615663372260e-06, 2.1584798903904073e-03, 1.5450209832363533e-04, 5.4661221470265821e+02, -4.6180447966230510e+01, 1.6018846648036450e+02, -2.7029313525390453e+01, 1.6217668495532871e+02
6.5039900525216967e+02, 2.1083688770222020e-03, 1.2322035123163484e-04, -4.7388526212435565e-04, -2.1538133468806727e-07, -5.0118984692416174e-04, 6.3079995101349414e-06, -4.7388526212435657e-04, -2.1538133468591773e-07, 2.1083688770222072e-03, 1.2322035123164119e-04, -5.0118984692416435e-04, 6.3079995101265295e-06, -5.0118984702370354e-04, 6.3080026116393479e-06, -5.0118984702370722e-04, 6.3080026116345131e-06, 2.1609071557476787e-03, 1.5212798475974719e-04, 5.4564988232422127e+02, -4.5674439987739639e+01, 1.5927419021765797e+02, -2.7205097180574970e+01, 1.6115022419292183e+02
6.7714218154824118e+02, 2.1099397588016347e-03, 1.2044585092579878e-04, -4.7303350174198090e-04, 1.3239315876048839e-06, -5.0003622571694777e-04, 8.1679645225855880e-06, -4.7303350174198009e-04, 1.3239315876037660e-06, 2.1099397588016330e-03, 1.2044585092579431e-04, -5.0003622571694745e-04, 8.1679645225909362e-06, -5.0003622488463666e-04, 8.1679623559240489e-06, -5.0003622488463515e-04, 8.1679623559275014e-06, 2.1633624520528056e-03, 1.4986884869992487e-04, 5.4467798086311950e+02, -4.5177257658386999e+01, 1.5834892124603013e+02, -2.7360473372362168e+01, 1.6010889964215701e+02
... 341 more rows
